7-way image classification set "new_flowers_data" from GitHub (AnnaFilipov93/ReLeaf-old); label vocabulary: daisy, dandelion, iris, rose, sunflower, tulip, water lilies.

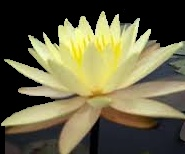
Label: water lilies

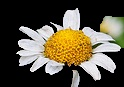
Label: daisy

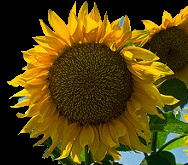
Label: sunflower

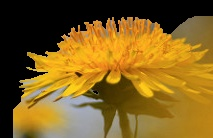
Label: dandelion

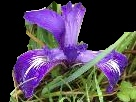
Label: iris

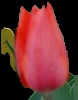
Label: tulip
